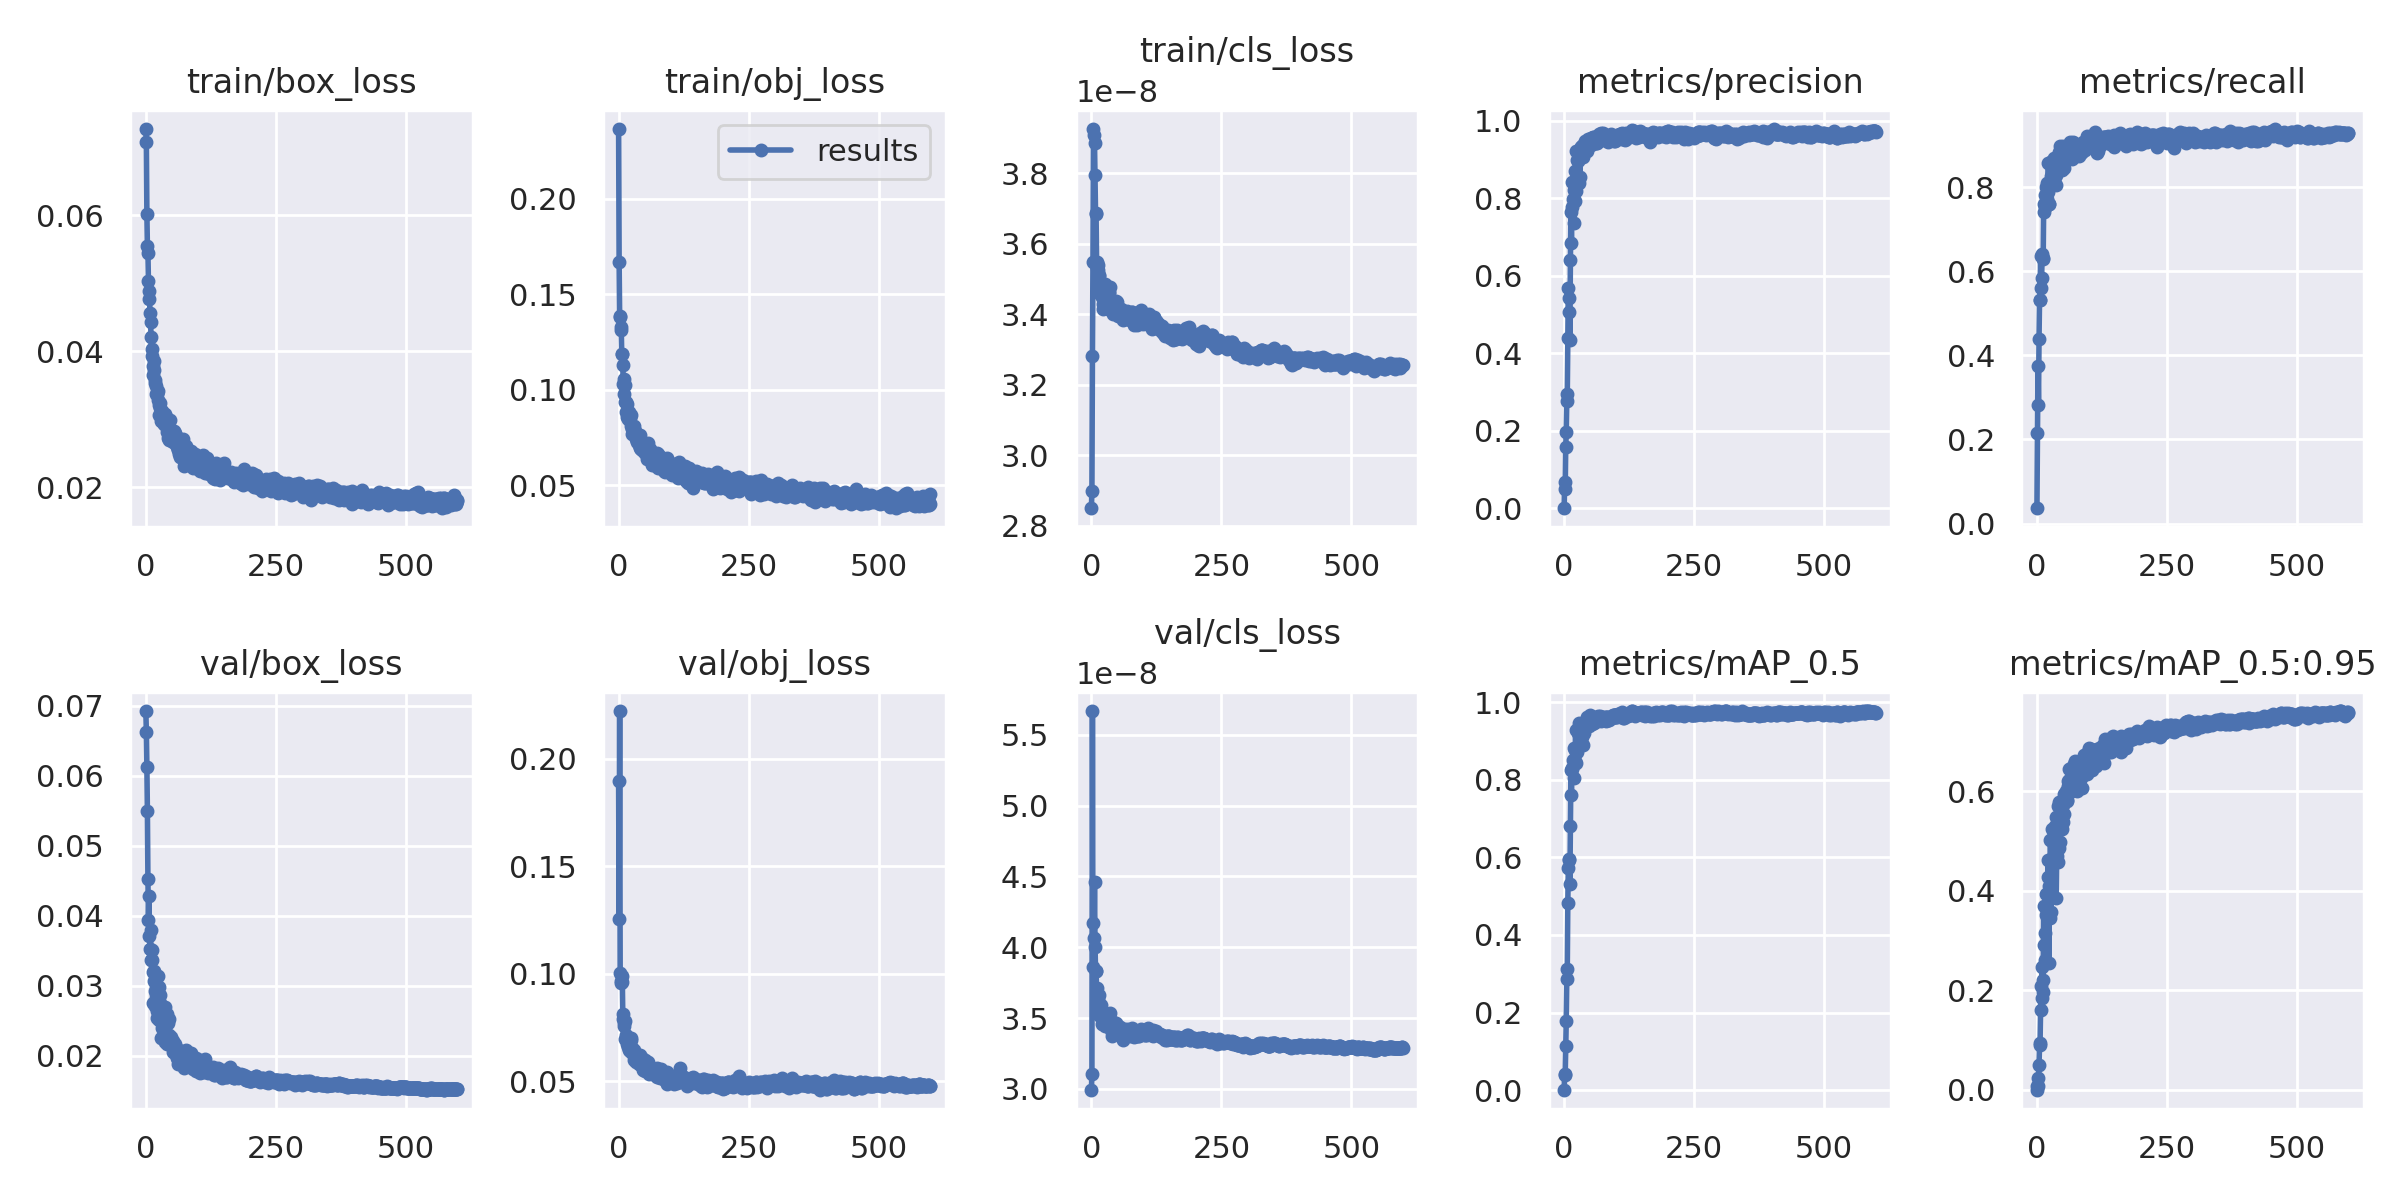

Data behind this chart, as committed beside it:
epoch, train/box_loss, train/obj_loss, train/cls_loss, metrics/precision, metrics/recall, metrics/mAP_0.5, metrics/mAP_0.5:0.95, val/box_loss, val/obj_loss, val/cls_loss, x/lr0, x/lr1, x/lr2
0, 0.07268, 0.2366, 2.8511e-08, 0.001829, 0.03785, 0.0009648, 0.0001337, 0.06926, 0.1899, 2.995e-08, 0.07037, 0.003293, 0.003293
1, 0.07071, 0.1669, 2.8975e-08, 0.0691, 0.2151, 0.04173, 0.00834, 0.06627, 0.1253, 3.1034e-08, 0.04036, 0.006615, 0.006615
2, 0.06019, 0.1384, 3.2821e-08, 0.04952, 0.3745, 0.03944, 0.007641, 0.06131, 0.2223, 5.6674e-08, 0.01033, 0.009926, 0.009926
3, 0.05551, 0.1387, 3.5486e-08, 0.1573, 0.2829, 0.1129, 0.02443, 0.05497, 0.1004, 3.8602e-08, 0.00995, 0.00995, 0.00995
4, 0.05449, 0.1312, 3.9253e-08, 0.1975, 0.4382, 0.1786, 0.04921, 0.04523, 0.09586, 4.1704e-08, 0.00995, 0.00995, 0.00995
5, 0.05027, 0.1329, 3.9081e-08, 0.2768, 0.5319, 0.2852, 0.08892, 0.03937, 0.09668, 4.0678e-08, 0.009934, 0.009934, 0.009934
6, 0.04885, 0.1187, 3.8855e-08, 0.2945, 0.5319, 0.3113, 0.09397, 0.04277, 0.09648, 4.4611e-08, 0.009917, 0.009917, 0.009917
7, 0.0477, 0.1188, 3.7936e-08, 0.4392, 0.6355, 0.483, 0.16, 0.03709, 0.09903, 4.0041e-08, 0.009901, 0.009901, 0.009901
8, 0.04563, 0.1131, 3.6835e-08, 0.5681, 0.5598, 0.5728, 0.2087, 0.03531, 0.0814, 3.8352e-08, 0.009884, 0.009884, 0.009884
9, 0.04434, 0.103, 3.6862e-08, 0.5434, 0.5833, 0.5927, 0.1848, 0.03795, 0.07904, 3.832e-08, 0.009868, 0.009868, 0.009868
10, 0.04214, 0.1059, 3.5465e-08, 0.507, 0.6414, 0.5956, 0.2466, 0.03368, 0.07585, 3.713e-08, 0.009851, 0.009851, 0.009851
11, 0.04036, 0.09758, 3.5299e-08, 0.435, 0.6315, 0.5315, 0.1965, 0.03368, 0.07723, 3.5752e-08, 0.009835, 0.009835, 0.009835
12, 0.03929, 0.1027, 3.5393e-08, 0.642, 0.6287, 0.6805, 0.2204, 0.03511, 0.07797, 3.5756e-08, 0.009819, 0.009819, 0.009819
13, 0.0378, 0.09337, 3.525e-08, 0.7655, 0.759, 0.8266, 0.3699, 0.02758, 0.06974, 3.6368e-08, 0.009802, 0.009802, 0.009802
14, 0.03644, 0.09355, 3.5078e-08, 0.6848, 0.74, 0.7621, 0.2914, 0.03195, 0.07165, 3.6658e-08, 0.009786, 0.009786, 0.009786
15, 0.03857, 0.08857, 3.512e-08, 0.7788, 0.7809, 0.8268, 0.2604, 0.03214, 0.06996, 3.5208e-08, 0.009769, 0.009769, 0.009769
16, 0.03724, 0.09236, 3.4585e-08, 0.8432, 0.753, 0.8299, 0.3143, 0.03067, 0.06729, 3.5878e-08, 0.009753, 0.009753, 0.009753
17, 0.03571, 0.08601, 3.4808e-08, 0.7975, 0.755, 0.851, 0.3518, 0.02925, 0.0689, 3.512e-08, 0.009736, 0.009736, 0.009736
18, 0.03537, 0.08698, 3.4634e-08, 0.7373, 0.7996, 0.8047, 0.3925, 0.02718, 0.06922, 3.5909e-08, 0.00972, 0.00972, 0.00972
19, 0.03365, 0.08444, 3.4587e-08, 0.8224, 0.8088, 0.8824, 0.3607, 0.02737, 0.06622, 3.5452e-08, 0.009703, 0.009703, 0.009703
20, 0.03481, 0.08812, 3.4571e-08, 0.8692, 0.7709, 0.8758, 0.3622, 0.02753, 0.06465, 3.5179e-08, 0.009687, 0.009687, 0.009687
21, 0.0339, 0.08546, 3.4491e-08, 0.7936, 0.789, 0.848, 0.4278, 0.02645, 0.06424, 3.458e-08, 0.00967, 0.00967, 0.00967
22, 0.03368, 0.08704, 3.4136e-08, 0.9227, 0.8566, 0.9274, 0.4615, 0.02543, 0.06595, 3.5189e-08, 0.009654, 0.009654, 0.009654
23, 0.03415, 0.0869, 3.4281e-08, 0.8196, 0.761, 0.8426, 0.2551, 0.03143, 0.07032, 3.4575e-08, 0.009637, 0.009637, 0.009637
24, 0.03283, 0.08098, 3.4294e-08, 0.8987, 0.7599, 0.882, 0.4101, 0.02705, 0.06924, 3.5165e-08, 0.009621, 0.009621, 0.009621
25, 0.03203, 0.07923, 3.4641e-08, 0.8445, 0.8028, 0.8715, 0.3447, 0.02986, 0.06558, 3.4715e-08, 0.009604, 0.009604, 0.009604
26, 0.03064, 0.077, 3.486e-08, 0.8962, 0.8566, 0.9239, 0.5022, 0.02514, 0.06343, 3.5214e-08, 0.009588, 0.009588, 0.009588
27, 0.03165, 0.08056, 3.4461e-08, 0.8997, 0.8606, 0.9208, 0.3577, 0.02865, 0.0643, 3.4451e-08, 0.009571, 0.009571, 0.009571
28, 0.03238, 0.08027, 3.4446e-08, 0.8399, 0.8267, 0.8928, 0.4285, 0.02758, 0.06445, 3.4771e-08, 0.009555, 0.009555, 0.009555
29, 0.03051, 0.08116, 3.4551e-08, 0.9193, 0.8626, 0.9478, 0.5234, 0.0226, 0.06016, 3.5169e-08, 0.009538, 0.009538, 0.009538
30, 0.02973, 0.0796, 3.4474e-08, 0.8559, 0.8285, 0.8902, 0.4565, 0.026, 0.06472, 3.4621e-08, 0.009522, 0.009522, 0.009522
31, 0.03123, 0.07819, 3.4144e-08, 0.918, 0.8506, 0.9213, 0.4673, 0.02521, 0.06047, 3.4787e-08, 0.009505, 0.009505, 0.009505
32, 0.02972, 0.07699, 3.4314e-08, 0.9317, 0.8685, 0.9445, 0.5167, 0.02405, 0.06062, 3.4755e-08, 0.009489, 0.009489, 0.009489
33, 0.03002, 0.07539, 3.4613e-08, 0.9329, 0.8583, 0.9383, 0.5119, 0.02444, 0.059, 3.4686e-08, 0.009472, 0.009472, 0.009472
34, 0.02922, 0.07446, 3.4623e-08, 0.9347, 0.8561, 0.9452, 0.5292, 0.02292, 0.05971, 3.4896e-08, 0.009456, 0.009456, 0.009456
35, 0.02924, 0.07262, 3.4756e-08, 0.9199, 0.8247, 0.9103, 0.4572, 0.02596, 0.06167, 3.5337e-08, 0.009439, 0.009439, 0.009439
36, 0.03048, 0.07528, 3.4383e-08, 0.9373, 0.8287, 0.923, 0.5481, 0.02195, 0.05962, 3.4437e-08, 0.009423, 0.009423, 0.009423
37, 0.0308, 0.07365, 3.4274e-08, 0.9057, 0.8048, 0.8889, 0.3846, 0.02693, 0.0625, 3.4661e-08, 0.009406, 0.009406, 0.009406
38, 0.0302, 0.07388, 3.4294e-08, 0.9197, 0.8406, 0.9402, 0.4697, 0.02498, 0.0596, 3.419e-08, 0.00939, 0.00939, 0.00939
39, 0.03029, 0.07212, 3.4275e-08, 0.9262, 0.8505, 0.9209, 0.4794, 0.02508, 0.05802, 3.4696e-08, 0.009373, 0.009373, 0.009373
40, 0.02811, 0.07096, 3.4114e-08, 0.9408, 0.8551, 0.9437, 0.5698, 0.02168, 0.0593, 3.377e-08, 0.009357, 0.009357, 0.009357
41, 0.02868, 0.07631, 3.4011e-08, 0.9473, 0.8594, 0.9335, 0.458, 0.02601, 0.06219, 3.4735e-08, 0.00934, 0.00934, 0.00934
42, 0.02718, 0.0695, 3.4291e-08, 0.9392, 0.8617, 0.9427, 0.4863, 0.02465, 0.05961, 3.4485e-08, 0.009324, 0.009324, 0.009324
43, 0.02824, 0.06892, 3.4075e-08, 0.9463, 0.8845, 0.9479, 0.5783, 0.02186, 0.05755, 3.4207e-08, 0.009307, 0.009307, 0.009307
44, 0.02699, 0.06886, 3.4186e-08, 0.9222, 0.8975, 0.9619, 0.5687, 0.02293, 0.0576, 3.4151e-08, 0.009291, 0.009291, 0.009291
45, 0.02806, 0.07046, 3.4244e-08, 0.9539, 0.8406, 0.9416, 0.4979, 0.02528, 0.06083, 3.4032e-08, 0.009274, 0.009274, 0.009274
46, 0.02981, 0.07109, 3.4165e-08, 0.9325, 0.8705, 0.9476, 0.5561, 0.02194, 0.05523, 3.459e-08, 0.009258, 0.009258, 0.009258
47, 0.02848, 0.06783, 3.4295e-08, 0.9459, 0.8566, 0.9472, 0.552, 0.02169, 0.05718, 3.4392e-08, 0.009241, 0.009241, 0.009241
48, 0.02738, 0.06971, 3.4365e-08, 0.9506, 0.8406, 0.9381, 0.5244, 0.02271, 0.05726, 3.463e-08, 0.009225, 0.009225, 0.009225
49, 0.02727, 0.06892, 3.4347e-08, 0.9496, 0.8466, 0.9504, 0.5406, 0.02188, 0.05779, 3.4381e-08, 0.009208, 0.009208, 0.009208
50, 0.02746, 0.06853, 3.413e-08, 0.9482, 0.8984, 0.9682, 0.5389, 0.02207, 0.05483, 3.4185e-08, 0.009192, 0.009192, 0.009192
51, 0.02679, 0.06672, 3.3938e-08, 0.938, 0.8665, 0.951, 0.5713, 0.022, 0.0601, 3.4475e-08, 0.009175, 0.009175, 0.009175
52, 0.02667, 0.06876, 3.3984e-08, 0.9562, 0.8702, 0.9522, 0.595, 0.02048, 0.05548, 3.4175e-08, 0.009158, 0.009158, 0.009158
53, 0.02759, 0.06878, 3.4072e-08, 0.9475, 0.8466, 0.9454, 0.5544, 0.02214, 0.05793, 3.4078e-08, 0.009142, 0.009142, 0.009142
54, 0.02751, 0.06372, 3.4055e-08, 0.9549, 0.8861, 0.9572, 0.5869, 0.02135, 0.05631, 3.3959e-08, 0.009125, 0.009125, 0.009125
55, 0.02826, 0.06532, 3.4063e-08, 0.9549, 0.8924, 0.9596, 0.6003, 0.02094, 0.05699, 3.4375e-08, 0.009109, 0.009109, 0.009109
56, 0.02798, 0.07203, 3.4061e-08, 0.9589, 0.8841, 0.9557, 0.5932, 0.02034, 0.05503, 3.4007e-08, 0.009092, 0.009092, 0.009092
57, 0.02652, 0.06823, 3.4144e-08, 0.9495, 0.8685, 0.9474, 0.5824, 0.02172, 0.05899, 3.4075e-08, 0.009076, 0.009076, 0.009076
58, 0.02671, 0.06523, 3.4131e-08, 0.9585, 0.8765, 0.9566, 0.5807, 0.02103, 0.05562, 3.4024e-08, 0.009059, 0.009059, 0.009059
59, 0.02736, 0.06556, 3.4021e-08, 0.9564, 0.8785, 0.9594, 0.6114, 0.01976, 0.05362, 3.3905e-08, 0.009043, 0.009043, 0.009043
... 540 more rows
